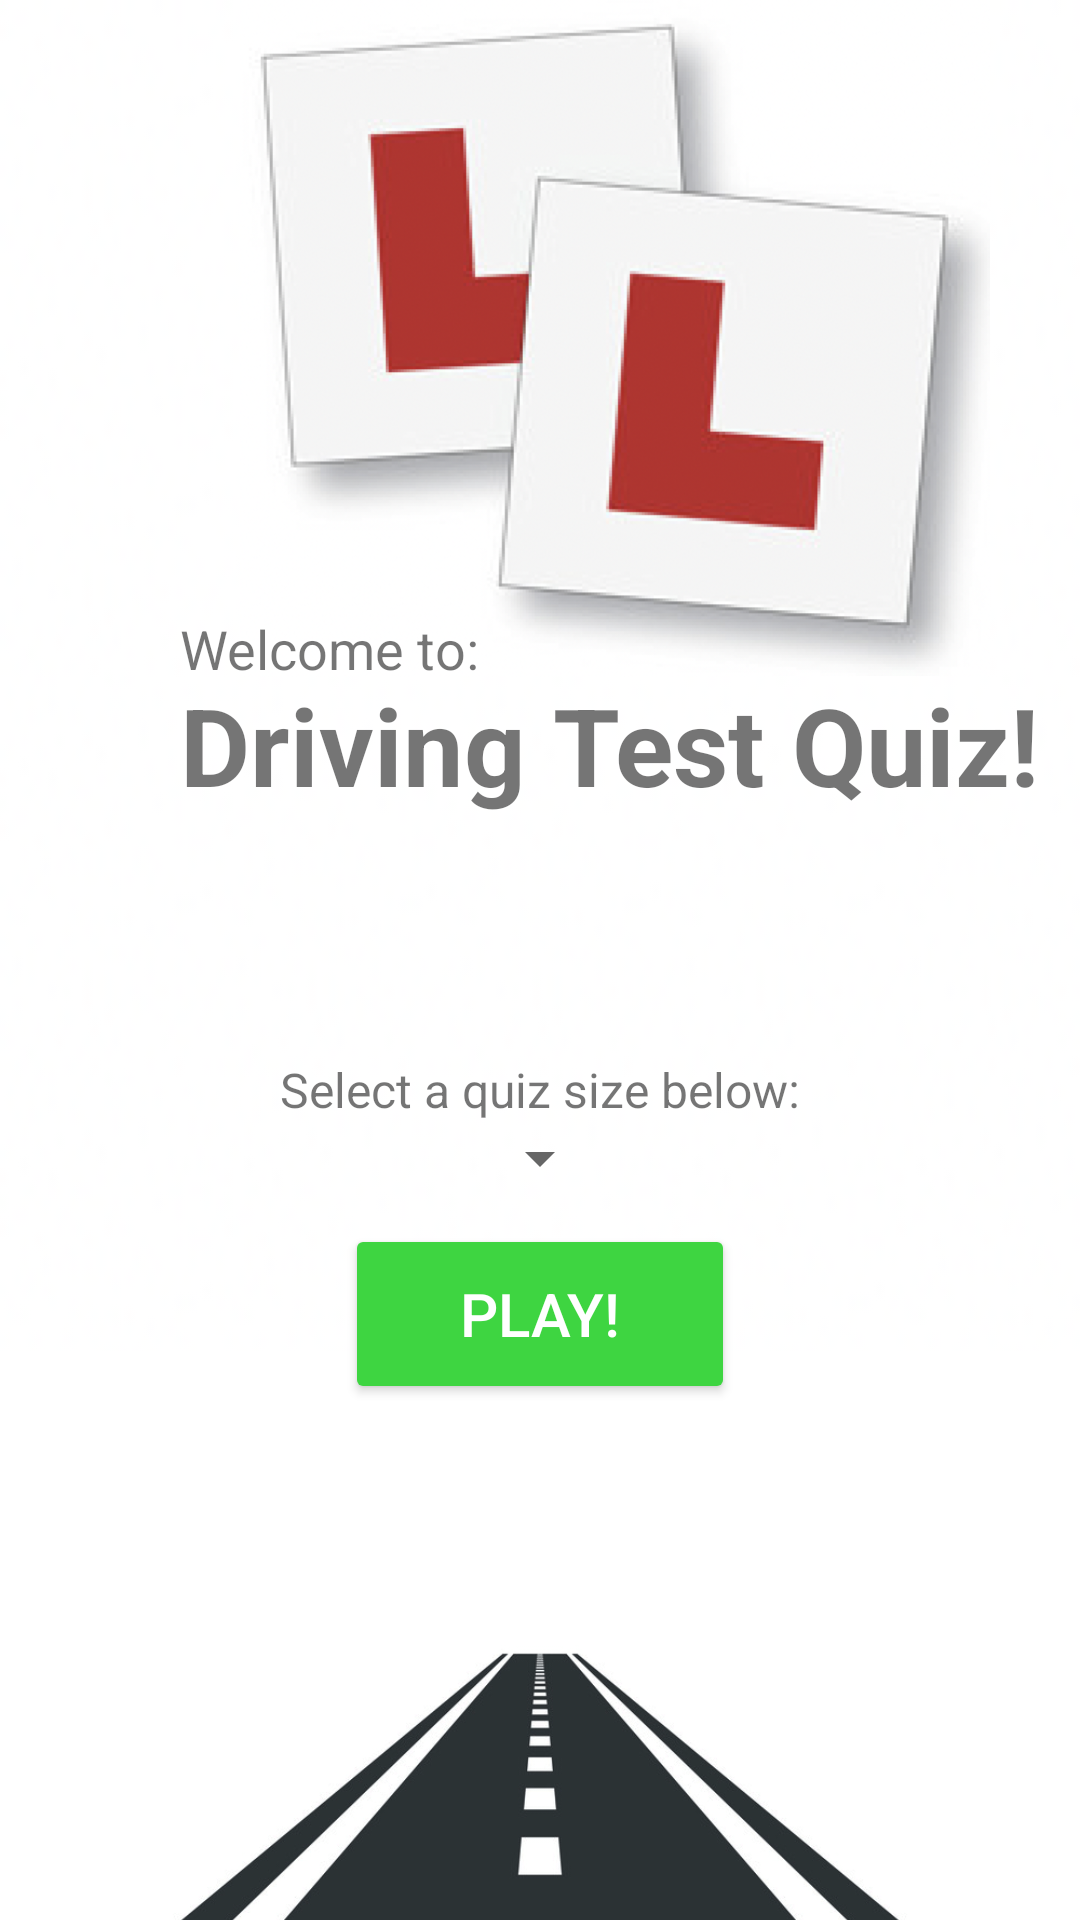

Layout XML and referenced resources for this Android screen:
<!-- AndroidManifest.xml: application theme AppTheme -->
<!-- res/layout/activity_main.xml -->
<?xml version="1.0" encoding="utf-8"?>
<androidx.constraintlayout.widget.ConstraintLayout xmlns:android="http://schemas.android.com/apk/res/android"
    xmlns:app="http://schemas.android.com/apk/res-auto"
    xmlns:tools="http://schemas.android.com/tools"
    android:layout_width="match_parent"
    android:layout_height="match_parent"
    android:background="@drawable/background_color2"
    tools:context=".MainActivity">

    <ImageView
        android:id="@+id/imageView3"
        android:layout_width="wrap_content"
        android:layout_height="wrap_content"
        android:layout_marginTop="255dp"
        app:layout_constraintTop_toTopOf="parent"
        app:srcCompat="@drawable/straight_road" />

    <Button
        android:id="@+id/startBtn"
        android:layout_width="130dp"
        android:layout_height="60dp"
        android:layout_marginTop="10dp"
        android:backgroundTint="#3ED541"
        android:onClick="startQuiz"
        android:text="Play!"
        android:textColor="#FFFFFF"
        android:textSize="20sp"
        app:layout_constraintEnd_toEndOf="parent"
        app:layout_constraintStart_toStartOf="parent"
        app:layout_constraintTop_toBottomOf="@+id/spinner" />

    <Button
        android:id="@+id/button"
        android:layout_width="wrap_content"
        android:layout_height="wrap_content"
        android:text="Button"
        android:visibility="gone"
        app:layout_constraintTop_toBottomOf="@+id/startBtn"
        tools:layout_editor_absoluteX="149dp" />

    <ImageView
        android:id="@+id/imageView2"
        android:layout_width="250dp"
        android:layout_height="wrap_content"
        android:layout_marginLeft="80dp"
        android:layout_marginStart="80dp"
        android:layout_marginBottom="300dp"
        app:layout_constraintBottom_toBottomOf="parent"
        app:layout_constraintStart_toStartOf="parent"
        app:srcCompat="@drawable/learner_plate" />

    <RadioGroup
        android:id="@+id/rg"
        android:layout_width="wrap_content"
        android:layout_height="wrap_content"
        android:visibility="gone"
        app:layout_constraintTop_toBottomOf="@+id/button">

        <RadioButton
            android:id="@+id/radioButton"
            android:layout_width="match_parent"
            android:layout_height="wrap_content"
            android:editable="false"
            android:enabled="false"
            android:text="RadioButton" />

        <RadioButton
            android:id="@+id/radioButton2"
            android:layout_width="match_parent"
            android:layout_height="wrap_content"
            android:enabled="false"
            android:text="RadioButton" />
    </RadioGroup>

    <Spinner
        android:id="@+id/spinner"
        android:layout_width="wrap_content"
        android:layout_height="wrap_content"
        android:spinnerMode="dropdown"
        app:layout_constraintEnd_toEndOf="parent"
        app:layout_constraintStart_toStartOf="parent"
        app:layout_constraintTop_toBottomOf="@+id/textView" />

    <TextView
        android:id="@+id/textView4"
        android:layout_width="wrap_content"
        android:layout_height="wrap_content"
        android:layout_marginTop="320dp"
        android:layout_marginLeft="60dp"
        android:layout_marginStart="60dp"
        android:text="Welcome to:"
        android:textSize="18sp"
        app:layout_constraintStart_toStartOf="parent"
        app:layout_constraintTop_toTopOf="@id/imageView2" />

    <TextView
        android:id="@+id/textView"
        android:layout_width="wrap_content"
        android:layout_height="wrap_content"
        android:layout_marginTop="80dp"
        android:text="Select a quiz size below:"
        android:textSize="16sp"
        app:layout_constraintBottom_toTopOf="@+id/spinner"
        app:layout_constraintEnd_toEndOf="parent"
        app:layout_constraintStart_toStartOf="parent"
        app:layout_constraintTop_toBottomOf="@+id/textView3" />

    <TextView
        android:id="@+id/textView3"
        android:layout_width="wrap_content"
        android:layout_height="wrap_content"
        android:layout_marginLeft="60dp"
        android:layout_marginStart="60dp"
        android:layout_marginTop="20dp"
        android:text="Driving Test Quiz!"
        android:textSize="36sp"
        android:textStyle="bold"
        app:layout_constraintStart_toStartOf="parent"
        app:layout_constraintTop_toTopOf="@id/textView4" />

</androidx.constraintlayout.widget.ConstraintLayout>
<!-- resources referenced by this layout -->
<resources>
  <!-- drawable background_color2: png bitmap (drawable, 10846 bytes) -->
  <!-- drawable learner_plate: png bitmap (drawable, 218845 bytes) -->
  <!-- drawable straight_road: png bitmap (drawable, 126555 bytes) -->
</resources>
